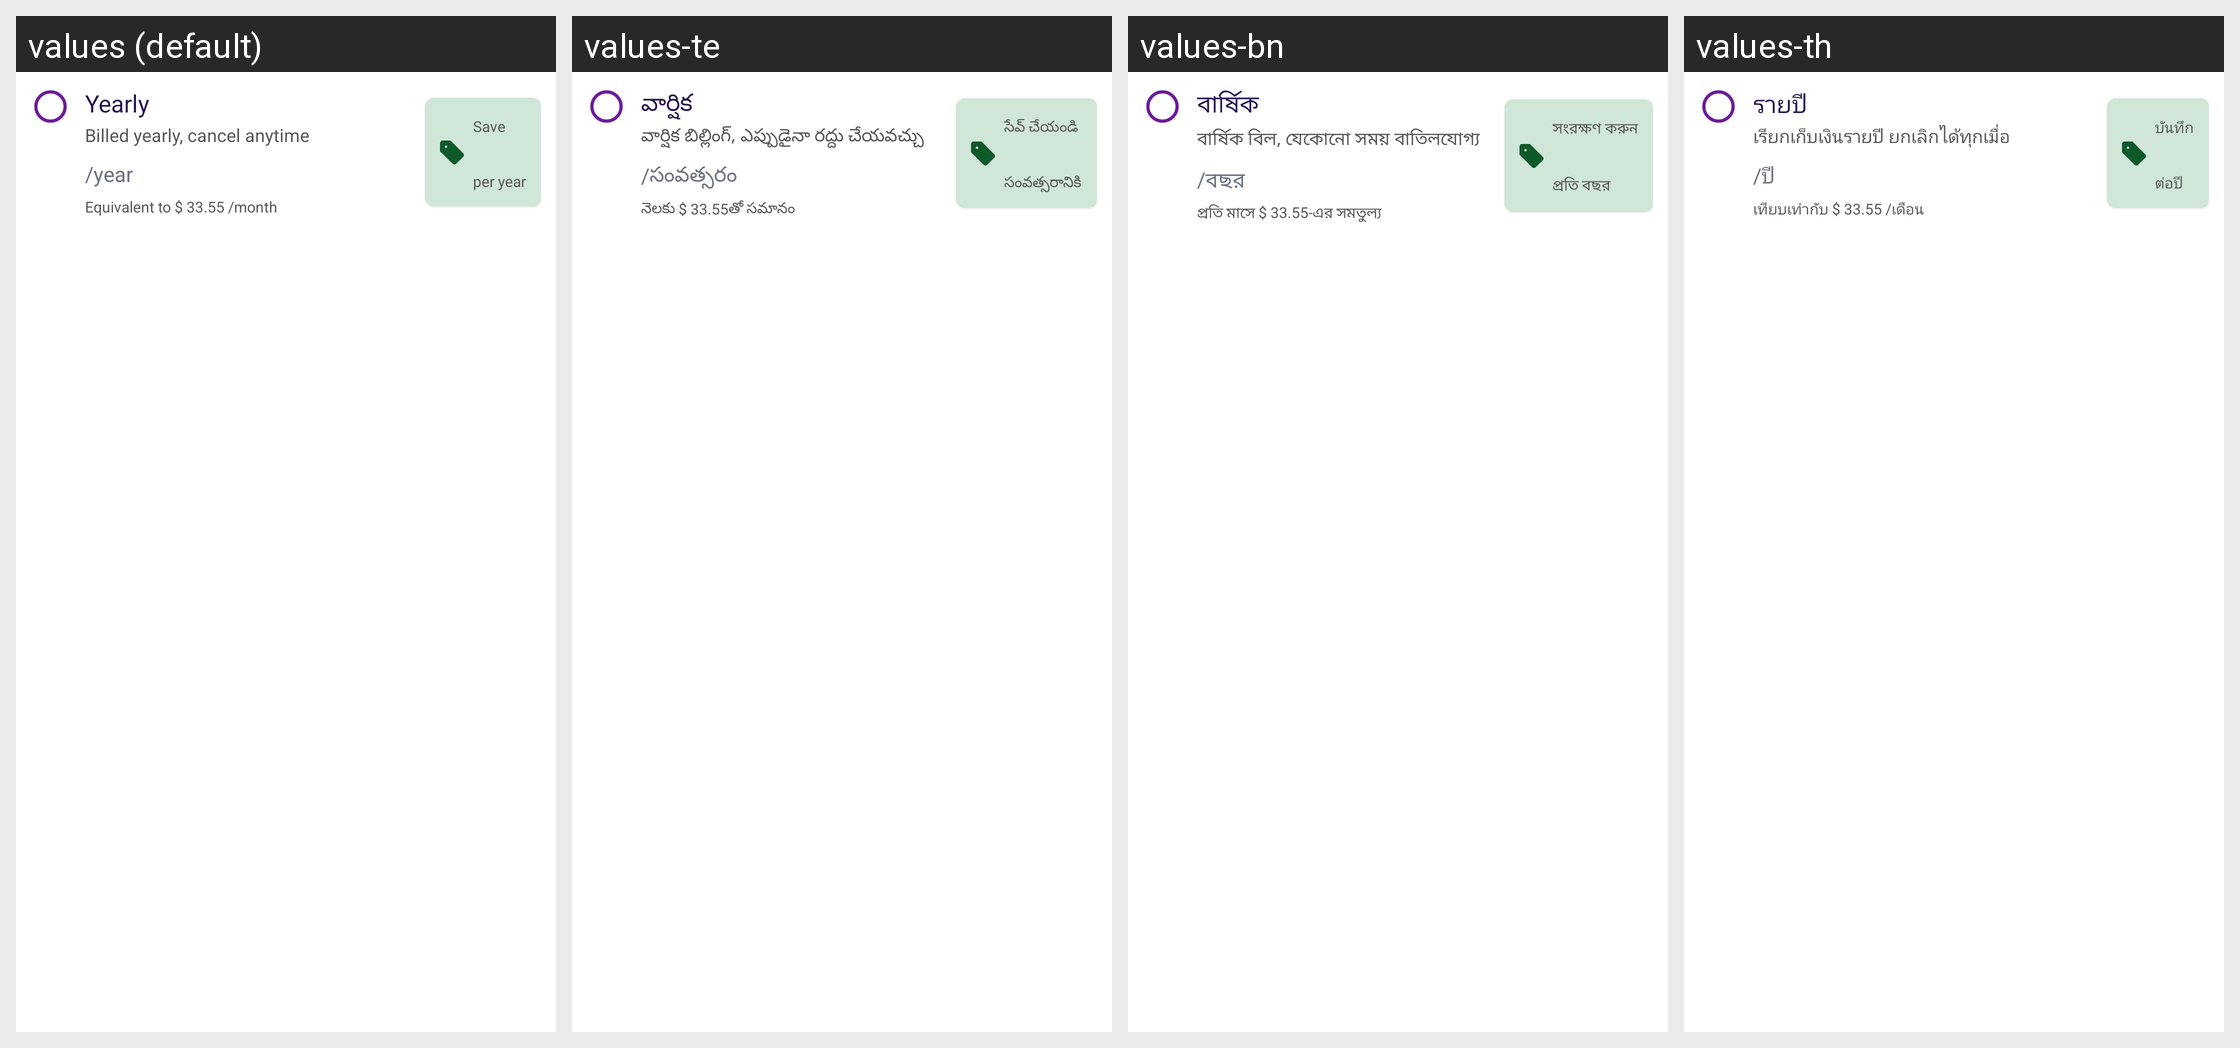

Strings drawn on this Android screen and how each of the app's shown locales translates them:
Android screen res/layout/layout_pro_yearly.xml rendered under 4 locales, left to right: values (default), values-te, values-bn, values-th. Device: Nexus 5 (rendered at 1080×1920; each locale shown at half size, 540×960, under a caption strip naming it); theme Theme.MoneyTracker.
Other locales in the repository, not shown: values-ar, values-cs, values-de, values-el, values-es, values-fa, values-fr, values-hi, values-in, values-it, values-ja, values-kn, values-ko, values-ml, values-ms, values-pl, values-pt-rBR, values-ro, values-ru, values-ta-rIN, values-tr, values-uk, values-vi, values-zh-rCN, values-zh-rTW.
Strings drawn on this screen, with the default value and each locale's value (text and hints the layout hard-codes, and strings that could not be matched under every locale, appear in the picture but are not listed):

calendar_yearly
  values: Yearly
  values-te: వార్షిక
  values-bn: বার্ষিক
  values-th: รายปี

billed_yearly
  values: Billed yearly, cancel anytime
  values-te: వార్షిక బిల్లింగ్, ఎప్పుడైనా రద్దు చేయవచ్చు
  values-bn: বার্ষিক বিল, যেকোনো সময় বাতিলযোগ্য
  values-th: เรียกเก็บเงินรายปี ยกเลิกได้ทุกเมื่อ

per_year
  values: /year
  values-te: /సంవత్సరం
  values-bn: /বছর
  values-th: /ปี

equivalent_month
  values: Equivalent to $ 33.55 /month
  values-te: నెలకు $ 33.55తో సమానం
  values-bn: প্রতি মাসে $ 33.55-এর সমতুল্য
  values-th: เทียบเท่ากับ $ 33.55 /เดือน

save
  values: Save
  values-te: సేవ్ చేయండి
  values-bn: সংরক্ষণ করুন
  values-th: บันทึก

text_per_year
  values: per year
  values-te: సంవత్సరానికి
  values-bn: প্রতি বছর
  values-th: ต่อปี
